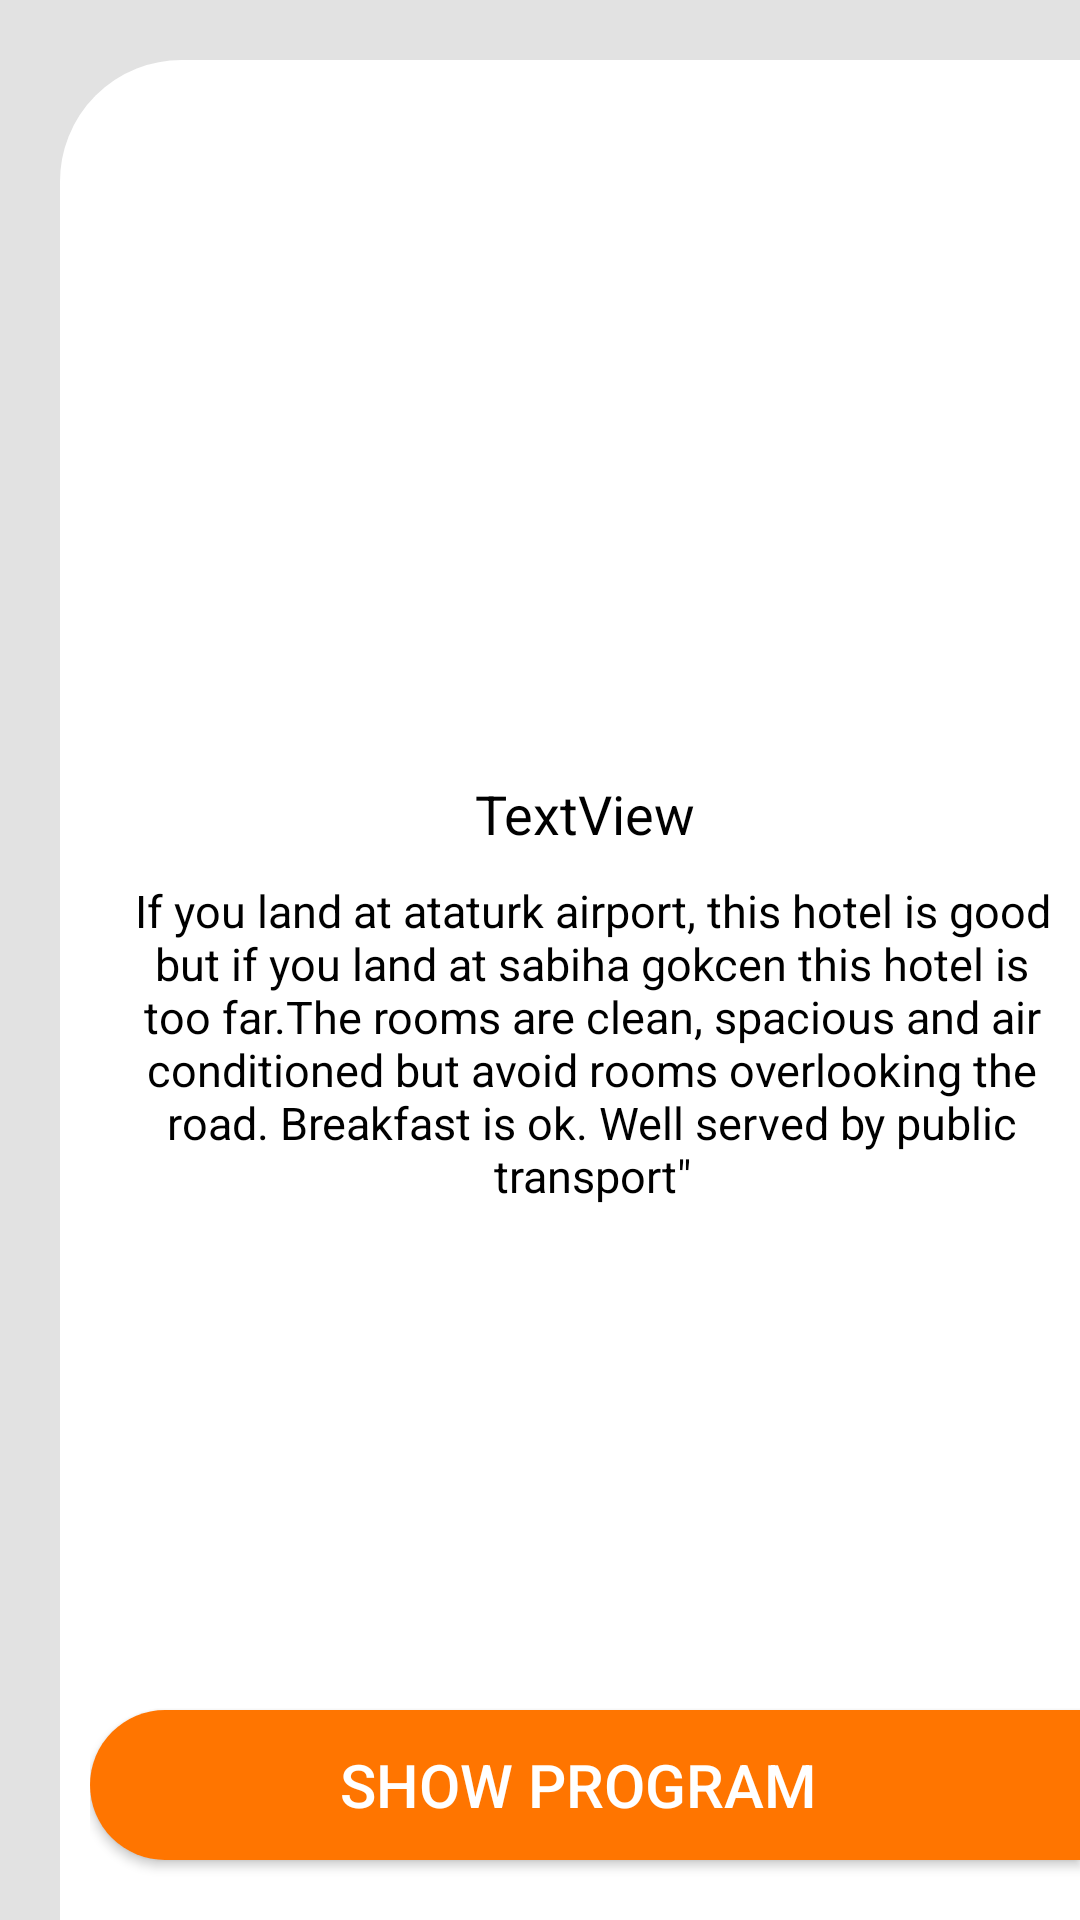

Write the Android layout XML for this screen, with the resource values it uses.
<!-- AndroidManifest.xml: application theme AppTheme -->
<!-- res/layout/activity_details_group.xml -->
<?xml version="1.0" encoding="utf-8"?>
<FrameLayout     xmlns:android="http://schemas.android.com/apk/res/android"
                 xmlns:tools="http://schemas.android.com/tools"
                 xmlns:app="http://schemas.android.com/apk/res-auto"
                 android:layout_width="match_parent"
                 android:layout_height="match_parent"
                 tools:context=".Groups.details_group">




        <LinearLayout
                android:layout_width="match_parent"
                android:layout_height="match_parent"
                android:background="#94D3D3D3"
                android:orientation="vertical"
                app:layout_constraintBottom_toBottomOf="parent"
                app:layout_constraintEnd_toEndOf="parent"
                app:layout_constraintStart_toStartOf="parent"
                app:layout_constraintTop_toTopOf="parent">

            <LinearLayout
                    android:layout_width="match_parent"
                    android:layout_height="match_parent"
                    android:layout_marginLeft="20dp"
                    android:layout_marginTop="20dp"
                    android:background="@drawable/back_hotel"
                    android:elevation="20dp"
                    android:orientation="vertical">

                <LinearLayout
                        android:layout_width="match_parent"
                        android:layout_height="229dp"
                        android:background="@drawable/back_hotel"
                        android:gravity="bottom">

                    <ImageView
                            android:id="@+id/ImageGroupD"
                            android:layout_width="match_parent"
                            android:layout_height="match_parent"
                            android:background="@drawable/img_rudus"
                            android:scaleType="centerCrop"
                            android:src="@drawable/hotel_placeholder" />
                </LinearLayout>

                <LinearLayout
                        android:layout_width="match_parent"
                        android:layout_height="match_parent"
                        android:background="#fff"
                        android:orientation="vertical"
                        android:paddingLeft="10dp">


                        <TextView
                                android:id="@+id/NameGroupD"
                                android:layout_width="match_parent"
                                android:layout_height="wrap_content"
                                android:gravity="center_horizontal"
                                android:paddingTop="10dp"
                                android:text="TextView"

                                android:textColor="#000"
                                android:textSize="18dp" />




                    <LinearLayout
                            android:layout_width="match_parent"
                            android:layout_height="wrap_content">

                        <TextView
                                android:id="@+id/bodyGroupD"
                                android:layout_width="match_parent"
                                android:layout_height="wrap_content"
                                android:layout_marginTop="10dp"
                                android:layout_weight="1"
                                android:gravity="center_horizontal"
                                android:paddingLeft="5dp"
                                android:text='If you land at ataturk airport, this hotel is good but if you land at sabiha gokcen this hotel is too far.The rooms are clean, spacious and air conditioned but avoid rooms overlooking the road. Breakfast is ok. Well served by public transport"'
                                android:textColor="#000"
                                android:textSize="15dp" />
                    </LinearLayout>

                    <LinearLayout
                            android:layout_width="match_parent"
                            android:layout_height="match_parent"
                            android:gravity="bottom|right"
                            android:orientation="horizontal"
                            >

                        <Button
                                android:id="@+id/showPdf"
                                android:layout_width="200dp"
                                android:layout_height="50dp"
                                 android:layout_marginBottom="10dp"
                                android:layout_weight="1"
                                android:background="@drawable/btn"
                                android:text="Show Program "
                                android:textColor="#fff"
                                android:textSize="20sp"
                                android:textStyle="normal" />
                    </LinearLayout>

                </LinearLayout>
            </LinearLayout>
        </LinearLayout>



</FrameLayout>
<!-- resources referenced by this layout -->
<resources>
  <!-- drawable back_hotel (drawable) -->
  <?xml version="1.0" encoding="utf-8"?>
  <shape
          xmlns:android="http://schemas.android.com/apk/res/android"
          android:shape="rectangle"
  
  
  >
  
      <solid android:color="#F1F1F1"/>
      <corners
               android:topLeftRadius="40dp"/>
      <stroke android:color="#0DD3D3D3" android:width="7dp" ></stroke>
  
  
  
  </shape>
  <!-- drawable btn (drawable) -->
  <?xml version="1.0" encoding="utf-8"?>
  <shape
      xmlns:android="http://schemas.android.com/apk/res/android"
      android:shape="rectangle"
  
  
      >
  <solid android:color="#FF7500"/>
      <corners android:bottomLeftRadius="30dp" android:topLeftRadius="30dp"  />
  
  
  
  </shape>
  <!-- drawable img_rudus (drawable) -->
  <shape xmlns:android="http://schemas.android.com/apk/res/android"
         android:shape="rectangle">
      <corners android:topLeftRadius="40dp"
                />
      <solid android:color="@android:color/white" />
  
      <stroke
              android:width="1dp"
              android:color="#fff" />
  </shape>
  <style name="AppTheme" parent="Theme.AppCompat.Light.NoActionBar">
          
  
          <item name="android:spinnerDropDownItemStyle">@style/mySpinnerItemStyle</item>
          <item name="colorPrimary">@color/colorPrimary</item>
          <item name="colorPrimaryDark">@color/colorPrimary</item>
          <item name="colorAccent">@color/colorAccent</item>
      </style>
  <style name="mySpinnerItemStyle" parent="@android:style/Widget.Holo.DropDownItem.Spinner">
          <item name="android:textColor">@color/my_spinner_text_color</item>
          <item name="android:spinnerItemStyle">@style/mySpinnerItemStyle</item>
      </style>
  <color name="colorPrimary">#6B4AA3</color>
  <color name="colorAccent">#FF7500</color>
  <color name="my_spinner_text_color">#fff</color>
</resources>
